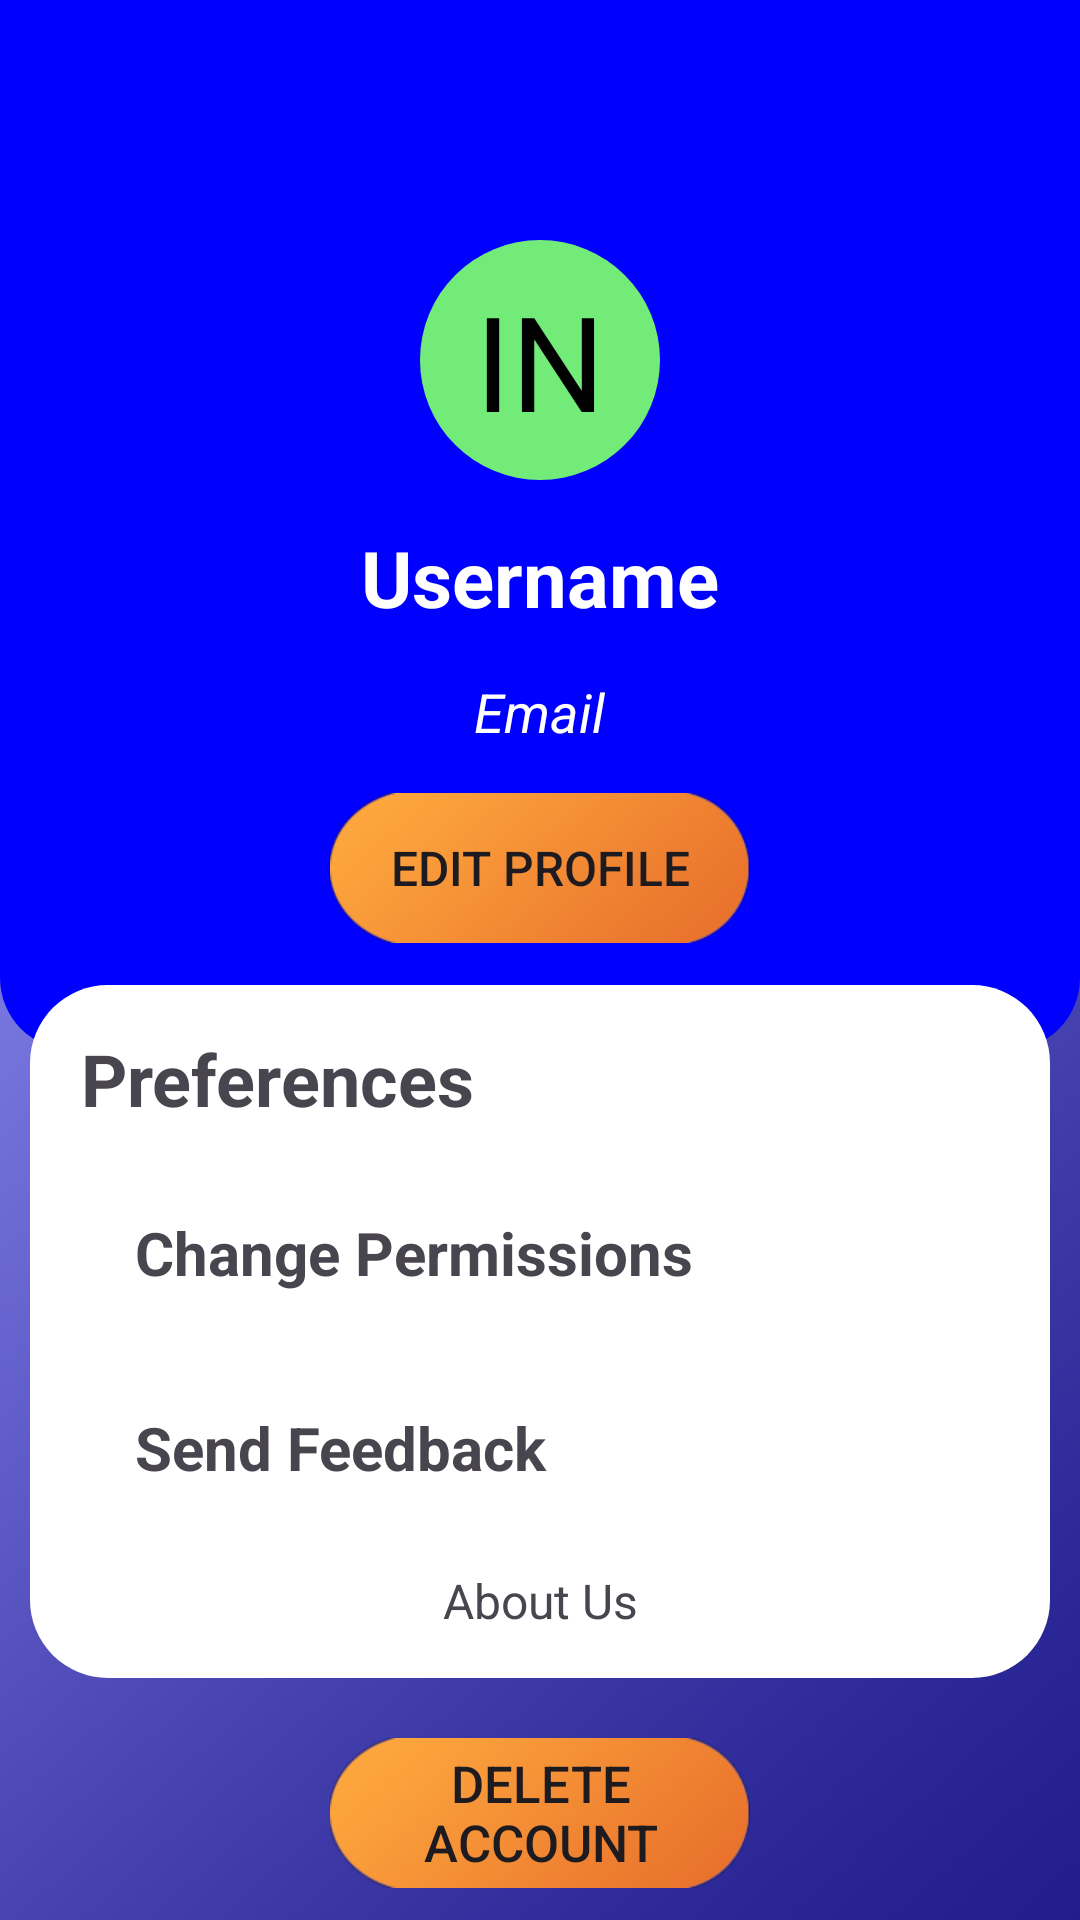

Here is an Android app screen rendered from its layout file. Give the layout XML and the strings, colors and styles it references.
<!-- AndroidManifest.xml: application theme Theme.Licensio -->
<!-- res/layout/fragment_settings.xml -->
<?xml version="1.0" encoding="utf-8"?>
<RelativeLayout xmlns:android="http://schemas.android.com/apk/res/android"
    xmlns:app="http://schemas.android.com/apk/res-auto"
    xmlns:tools="http://schemas.android.com/tools"
    android:layout_width="match_parent"
    android:layout_height="match_parent"
    android:background="@drawable/main_color"
    tools:context=".ui.fragments.SettingsFragment">
    <RelativeLayout
        android:layout_width="match_parent"
        android:layout_height="wrap_content"
        android:id="@+id/settingMainLayout">
        <RelativeLayout
            android:layout_width="match_parent"
            android:layout_height="350dp"
            android:background="@drawable/rounded_profile_rectangle"
            android:id="@+id/settingProfileLayout">
        </RelativeLayout>

        <TextView
            android:id="@+id/profileIconSettings"
            android:layout_width="80dp"
            android:layout_height="80dp"
            android:layout_marginStart="10dp"
            android:layout_marginTop="80dp"
            android:background="@drawable/profile_icon_initials"
            android:gravity="center"
            android:text="IN"
            android:textColor="@color/black"
            android:textSize="44sp"
            android:layout_centerHorizontal="true"/>

        <TextView
            android:id="@+id/username_settings"
            android:layout_width="wrap_content"
            android:layout_height="wrap_content"
            android:layout_below="@+id/profileIconSettings"
            android:text="@string/username"
            android:textAlignment="center"
            android:textSize="26sp"
            android:textStyle="bold"
            android:layout_centerHorizontal="true"
            android:layout_marginTop="15dp"
            android:textColor="@color/white"
            />

        <TextView
            android:layout_width="wrap_content"
            android:layout_height="wrap_content"
            android:layout_below="@id/username_settings"
            android:id="@+id/email_settings"
            android:text="@string/email"
            android:textAlignment="center"
            android:layout_centerHorizontal="true"
            android:layout_marginTop="15dp"
            android:textStyle="italic"
            android:textSize="18sp"
            android:textColor="@color/white"/>

        <androidx.appcompat.widget.AppCompatButton
            android:layout_width="140dp"
            android:layout_height="50dp"
            android:id="@+id/editProfileButton"
            android:layout_below="@id/email_settings"
            android:layout_centerHorizontal="true"
            android:text="Edit Profile"
            android:background="@drawable/button"
            android:layout_marginTop="15dp"
            android:layout_marginBottom="14dp"
            android:textSize="16sp" />

        

        <RelativeLayout
            android:layout_width="wrap_content"
            android:layout_height="wrap_content"
            android:background="@drawable/rounded_white_rectangle"
            android:layout_below="@id/editProfileButton"
            android:id="@+id/preferencesLayout"
            android:layout_marginHorizontal="10dp">
            <TextView
                android:layout_width="wrap_content"
                android:layout_height="wrap_content"
                android:id="@+id/preferencesTextView"
                android:layout_alignParentStart="true"
                android:layout_marginTop="15dp"
                android:layout_marginStart="17dp"
                android:layout_marginBottom="7dp"
                android:text="Preferences"
                android:textStyle="bold"
                android:textSize="24sp"/>

            <RelativeLayout
                android:layout_width="wrap_content"
                android:layout_height="wrap_content"
                android:id="@+id/settingsLayout"
                android:layout_below="@+id/preferencesTextView">
                <RelativeLayout
                    android:layout_width="wrap_content"
                    android:layout_height="wrap_content"
                    android:id="@+id/changePermissionLayout">
                    <TextView
                        android:layout_width="match_parent"
                        android:layout_height="50dp"
                        android:id="@+id/permissionsTextView"
                        android:layout_marginLeft="20dp"
                        android:layout_marginRight="20dp"
                        android:layout_marginTop="10dp"
                        android:text="Change Permissions"
                        android:paddingStart="15dp"
                        android:textStyle="bold"
                        android:textSize="20sp"
                        android:background="@color/white"
                        android:drawableStart="@drawable/settings_icon"
                        android:drawableTint="@color/black"
                        android:drawablePadding="10dp"
                        android:gravity="center_vertical"/>
                </RelativeLayout>

                <RelativeLayout
                    android:layout_width="wrap_content"
                    android:layout_height="wrap_content"
                    android:id="@+id/sendFeedbackLayout"
                    android:layout_below="@+id/changePermissionLayout">

                <TextView
                    android:layout_width="match_parent"
                    android:layout_height="50dp"
                    android:id="@+id/feedbackTextView"
                    android:layout_marginLeft="20dp"
                    android:layout_marginRight="20dp"
                    android:layout_marginTop="15dp"
                    android:layout_marginBottom="15dp"
                    android:paddingStart="15dp"
                    android:text="Send Feedback"
                    android:textAlignment="textStart"
                    android:textSize="20sp"
                    android:textStyle="bold"
                    android:drawableStart="@drawable/person_icon"
                    android:drawableTint="@color/black"
                    android:drawablePadding="10dp"
                    android:gravity="center_vertical"/>
                </RelativeLayout>
            </RelativeLayout>
            <TextView
                android:layout_width="match_parent"
                android:layout_height="wrap_content"
                android:id="@+id/aboutusTextView"
                android:text="About Us"
                android:layout_below="@+id/settingsLayout"
                android:textAlignment="center"
                android:layout_marginTop="0dp"
                android:textSize="16sp"
                android:layout_marginBottom="15dp"/>
        </RelativeLayout>
</RelativeLayout>


    <androidx.appcompat.widget.AppCompatButton
        android:layout_width="140dp"
        android:layout_height="50dp"
        android:id="@+id/deleteAccButton"
        android:layout_below="@+id/settingMainLayout"
        android:layout_marginTop="20dp"
        android:text="Delete Account"
        android:textSize="17dp"
        android:background="@drawable/button"
        android:layout_centerHorizontal="true"/>
</RelativeLayout>
<!-- resources referenced by this layout -->
<resources>
  <color name="black">#FF000000</color>
  <color name="white">#FFFFFFFF</color>
  <!-- drawable button: png bitmap (drawable, 25553 bytes) -->
  <!-- drawable main_color: jpg bitmap (drawable, 221403 bytes) -->
  <!-- drawable profile_icon_initials (drawable) -->
  <?xml version="1.0" encoding="utf-8"?>
  <shape android:shape="oval" xmlns:android="http://schemas.android.com/apk/res/android">
      <size android:width="48dp" android:height="48dp"/>
      <solid android:color="@color/light_green"/>
  </shape>
  <!-- drawable rounded_profile_rectangle (drawable) -->
  <?xml version="1.0" encoding="utf-8"?>
  <selector xmlns:android="http://schemas.android.com/apk/res/android">
      <item>
          <shape>
              <solid android:color="#0000ff"/>
              <corners android:bottomLeftRadius="24dp" android:bottomRightRadius="24dp"/>
          </shape>
      </item>
  </selector>
  <!-- drawable rounded_white_rectangle (drawable) -->
  <?xml version="1.0" encoding="utf-8"?>
  <selector xmlns:android="http://schemas.android.com/apk/res/android">
      <item>
          <shape>
              <solid android:color="#ffffff"/>
              <corners android:radius="26dp"/>
          </shape>
      </item>
  </selector>
  <string name="email">Email</string>
  <string name="username">Username</string>
  <style name="Theme.Licensio" parent="Base.Theme.Licensio" />
  <color name="light_green">#73EB78</color>
  <style name="Base.Theme.Licensio" parent="Theme.Material3.DayNight.NoActionBar">
          
          
      </style>
</resources>
